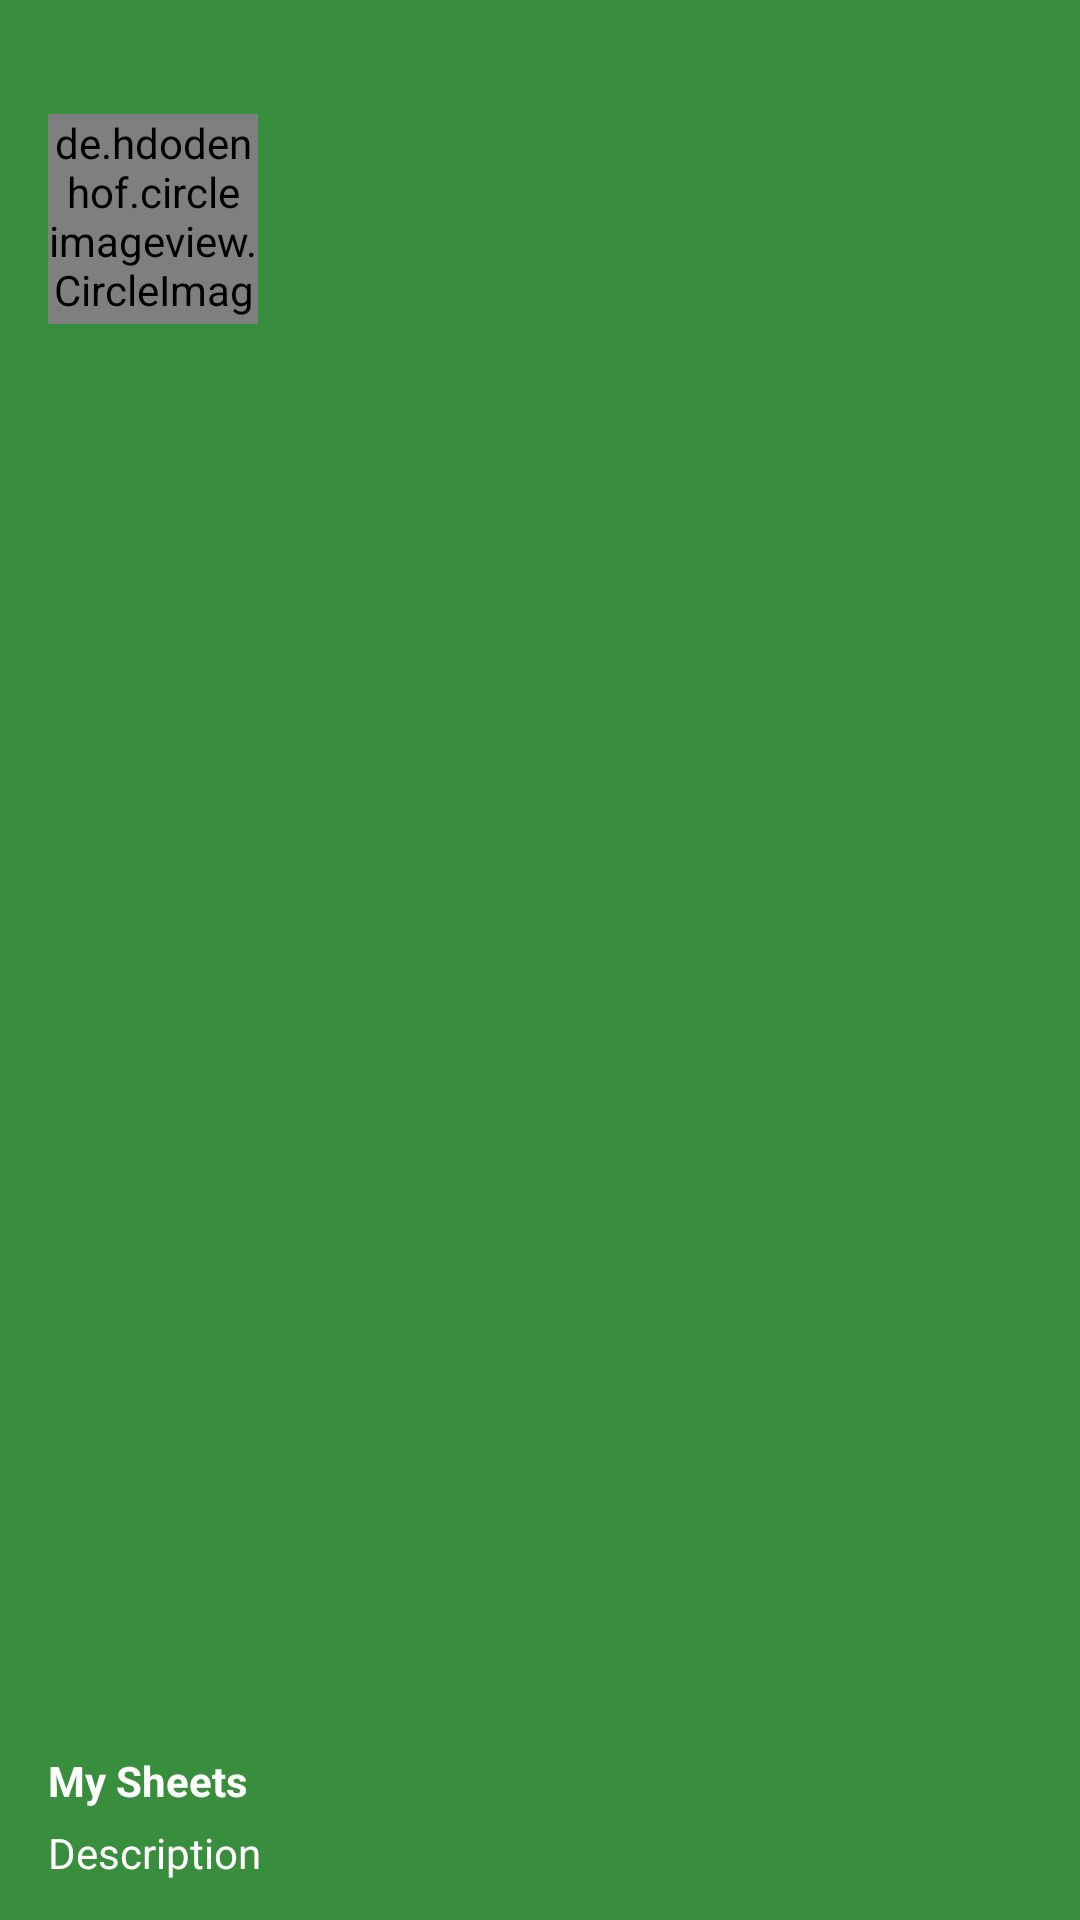

Here is an Android app screen rendered from its layout file. Give the layout XML and the strings, colors and styles it references.
<!-- AndroidManifest.xml: application theme AppTheme -->
<!-- res/layout/header.xml -->
<?xml version="1.0" encoding="utf-8"?>
<RelativeLayout xmlns:android="http://schemas.android.com/apk/res/android"
    android:layout_width="match_parent"
    android:layout_height="178dp"
    android:background="@color/primary_dark"
    android:orientation="vertical"
    android:weightSum="1">



    <LinearLayout
        android:layout_width="match_parent"
        android:layout_height="56dp"
        android:orientation="vertical"
        android:layout_alignParentBottom="true"
        android:layout_alignParentLeft="true"
        android:layout_alignParentStart="true">

        <TextView
            android:id="@+id/name"
            android:layout_width="wrap_content"
            android:layout_height="wrap_content"
            android:layout_marginLeft="16dp"
            android:textColor="#ffffff"
            android:text="My Sheets"
            android:textSize="14sp"
            android:textStyle="bold"

            />

        <TextView
            android:id="@+id/email"
            android:layout_width="wrap_content"
            android:layout_height="wrap_content"
            android:textColor="#ffffff"
            android:layout_marginLeft="16dp"
            android:layout_marginTop="5dp"
            android:text="Description"
            android:textSize="14sp"
            android:textStyle="normal"

            />
    </LinearLayout>

    <de.hdodenhof.circleimageview.CircleImageView
        android:layout_width="70dp"
        android:layout_height="70dp"
        android:src="@drawable/geralt"
        android:layout_marginLeft="16dp"
        android:layout_marginTop="38dp"
        android:id="@+id/circleView"
        />
</RelativeLayout>
<!-- resources referenced by this layout -->
<resources>
  <color name="primary_dark">#388E3C</color>
  <style name="AppTheme" parent="Theme.AppCompat.Light.NoActionBar">
  
          <item name="colorPrimary">@color/primary</item>
          <item name="colorPrimaryDark">@color/primary_dark</item>
          
      </style>
  <color name="primary">#4CAF50</color>
</resources>
